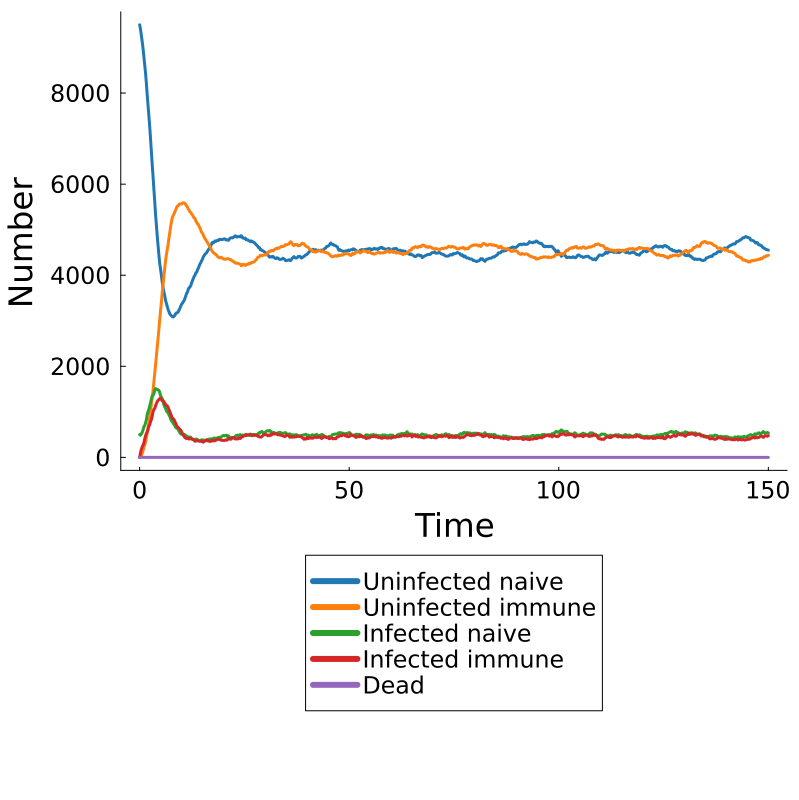

The data file committed next to this chart (first rows):
Time, Population, Uninfected Naive, Uninfected Immune, Infected Naive, Infected Immune, Dead
0.0, pop, 9499, 0, 501, 0, 0
0.2, pop, 9406, 11, 487, 96, 0
0.4, pop, 9274, 38, 515, 173, 0
0.6, pop, 9142, 84, 545, 229, 0
0.8, pop, 8989, 146, 599, 266, 0
1.0, pop, 8815, 208, 666, 311, 0
1.2, pop, 8631, 273, 697, 399, 0
1.4, pop, 8450, 328, 751, 471, 0
1.6, pop, 8224, 430, 824, 522, 0
1.8, pop, 7969, 529, 937, 565, 0
2.0, pop, 7738, 644, 1004, 614, 0
2.2, pop, 7508, 757, 1053, 682, 0
2.4, pop, 7271, 881, 1131, 717, 0
2.6, pop, 7004, 1017, 1197, 782, 0
2.8, pop, 6716, 1174, 1279, 831, 0
3.0, pop, 6430, 1318, 1348, 904, 0
3.2, pop, 6174, 1464, 1363, 999, 0
3.4, pop, 5890, 1655, 1399, 1056, 0
3.6, pop, 5622, 1840, 1466, 1072, 0
3.8, pop, 5331, 2027, 1510, 1132, 0
4.0, pop, 5098, 2226, 1498, 1178, 0
4.2, pop, 4861, 2419, 1493, 1227, 0
4.4, pop, 4649, 2616, 1481, 1254, 0
4.6, pop, 4444, 2818, 1471, 1267, 0
4.8, pop, 4249, 3027, 1430, 1294, 0
5.0, pop, 4129, 3230, 1352, 1289, 0
5.2, pop, 3995, 3415, 1323, 1267, 0
5.4, pop, 3840, 3624, 1291, 1245, 0
5.6, pop, 3718, 3812, 1224, 1246, 0
5.8, pop, 3630, 3995, 1153, 1222, 0
6.0, pop, 3542, 4155, 1107, 1196, 0
6.2, pop, 3445, 4327, 1071, 1157, 0
6.4, pop, 3377, 4458, 1021, 1144, 0
6.6, pop, 3309, 4569, 992, 1130, 0
6.8, pop, 3245, 4671, 984, 1100, 0
7.0, pop, 3200, 4820, 933, 1047, 0
7.2, pop, 3150, 4941, 901, 1008, 0
7.4, pop, 3127, 5067, 846, 960, 0
7.6, pop, 3106, 5181, 805, 908, 0
7.8, pop, 3094, 5267, 784, 855, 0
8.0, pop, 3082, 5312, 754, 852, 0
8.2, pop, 3101, 5345, 721, 833, 0
8.4, pop, 3119, 5391, 705, 785, 0
8.6, pop, 3154, 5433, 659, 754, 0
8.8, pop, 3174, 5481, 644, 701, 0
9.0, pop, 3176, 5520, 631, 673, 0
9.2, pop, 3196, 5525, 619, 660, 0
9.4, pop, 3234, 5554, 577, 635, 0
9.6, pop, 3272, 5568, 543, 617, 0
9.8, pop, 3319, 5561, 519, 601, 0
10.0, pop, 3362, 5566, 506, 566, 0
10.2, pop, 3384, 5581, 511, 524, 0
10.4, pop, 3415, 5591, 503, 491, 0
10.6, pop, 3441, 5588, 508, 463, 0
10.8, pop, 3490, 5579, 495, 436, 0
11.0, pop, 3543, 5549, 486, 422, 0
11.2, pop, 3599, 5523, 463, 415, 0
11.4, pop, 3627, 5501, 457, 415, 0
11.6, pop, 3688, 5454, 438, 420, 0
11.8, pop, 3728, 5429, 441, 402, 0
... 691 more rows
